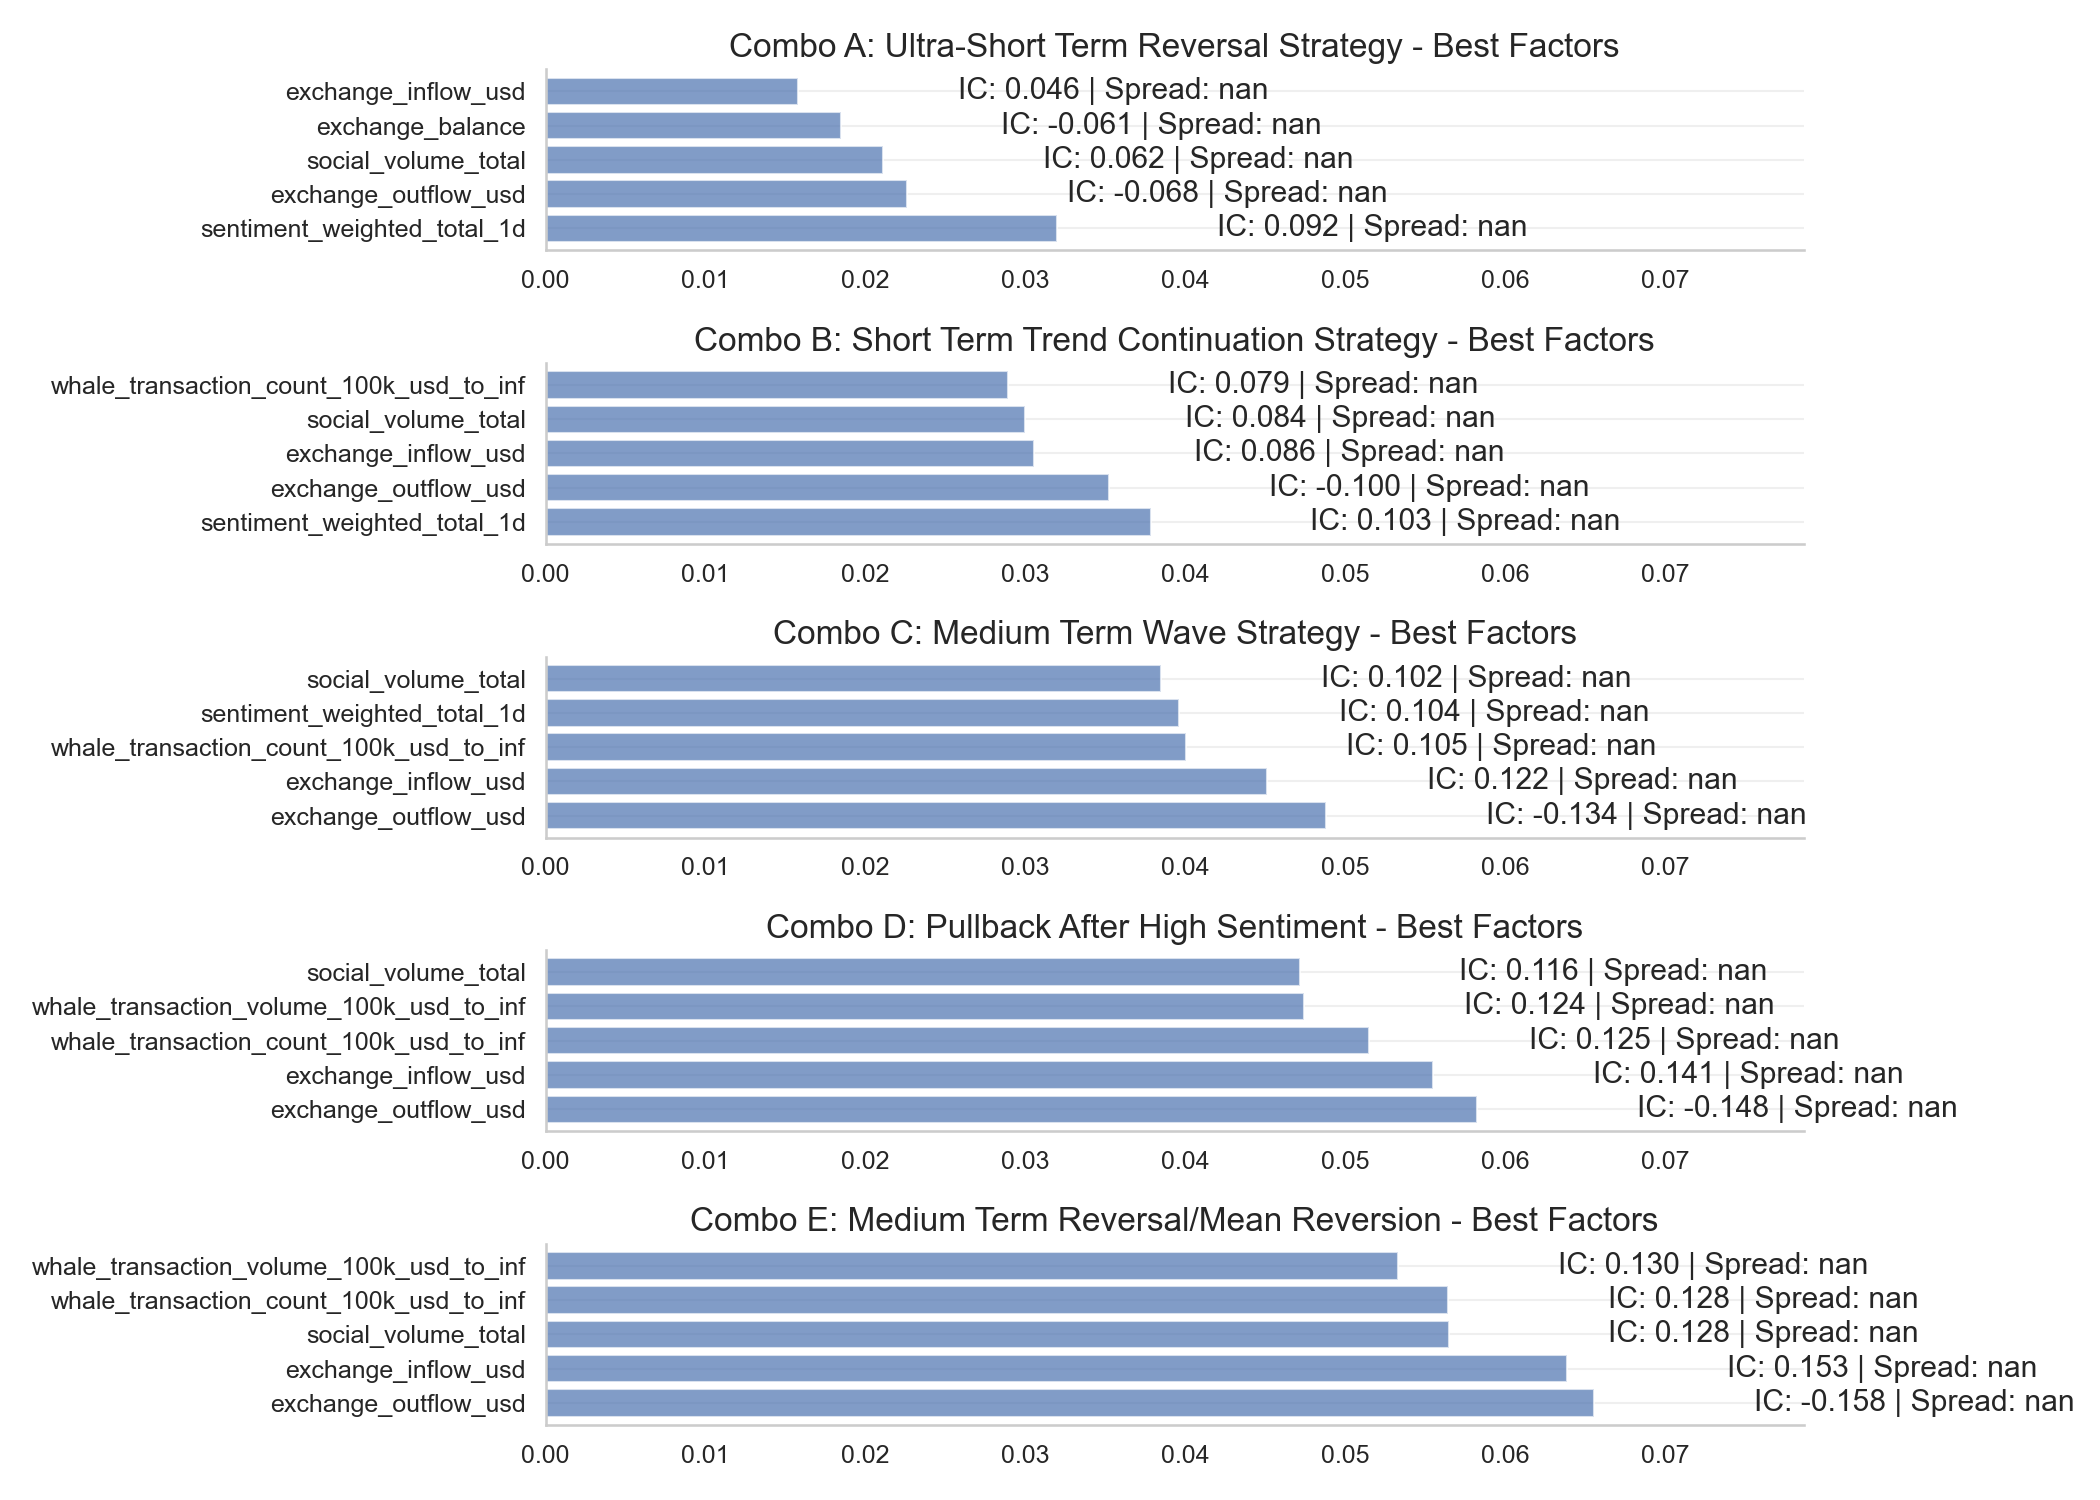

Data behind this chart, as committed beside it:
combo, description, factor, rolling_window, return_period, mean_ic, ic_significant, mean_spread, spread_significant, overall_score, rank
A, Ultra-Short Term Reversal Strategy, sentiment_weighted_total_1d, 3, 3d, 0.09193, True, , False, 0.03199, 1
A, Ultra-Short Term Reversal Strategy, exchange_outflow_usd, 3, 3d, -0.06751, True, , False, 0.0226, 2
A, Ultra-Short Term Reversal Strategy, social_volume_total, 3, 3d, 0.06231, True, , False, 0.02112, 3
A, Ultra-Short Term Reversal Strategy, exchange_balance, 3, 3d, -0.06076, True, , False, 0.01845, 4
A, Ultra-Short Term Reversal Strategy, exchange_inflow_usd, 3, 3d, 0.04617, True, , False, 0.0158, 5
B, Short Term Trend Continuation Strategy, sentiment_weighted_total_1d, 7, 7d, 0.1034, True, , False, 0.03781, 1
B, Short Term Trend Continuation Strategy, exchange_outflow_usd, 7, 7d, -0.09996, True, , False, 0.03519, 2
B, Short Term Trend Continuation Strategy, exchange_inflow_usd, 7, 7d, 0.08573, True, , False, 0.03056, 3
B, Short Term Trend Continuation Strategy, social_volume_total, 7, 7d, 0.08391, True, , False, 0.02996, 4
B, Short Term Trend Continuation Strategy, whale_transaction_count_100k_usd_to_inf, 7, 7d, 0.07916, True, , False, 0.02893, 5
C, Medium Term Wave Strategy, exchange_outflow_usd, 14, 14d, -0.1336, True, , False, 0.04882, 1
C, Medium Term Wave Strategy, exchange_inflow_usd, 14, 14d, 0.1223, True, , False, 0.04512, 2
C, Medium Term Wave Strategy, whale_transaction_count_100k_usd_to_inf, 14, 14d, 0.1047, True, , False, 0.04002, 3
C, Medium Term Wave Strategy, sentiment_weighted_total_1d, 14, 14d, 0.1042, True, , False, 0.03957, 4
C, Medium Term Wave Strategy, social_volume_total, 14, 14d, 0.1023, True, , False, 0.0385, 5
D, Pullback After High Sentiment, exchange_outflow_usd, 30, 30d, -0.1484, True, , False, 0.05822, 1
D, Pullback After High Sentiment, exchange_inflow_usd, 30, 30d, 0.1407, True, , False, 0.05549, 2
D, Pullback After High Sentiment, whale_transaction_count_100k_usd_to_inf, 30, 30d, 0.1255, True, , False, 0.05145, 3
D, Pullback After High Sentiment, whale_transaction_volume_100k_usd_to_inf, 30, 30d, 0.1239, True, , False, 0.04743, 4
D, Pullback After High Sentiment, social_volume_total, 30, 30d, 0.1161, True, , False, 0.04713, 5
E, Medium Term Reversal/Mean Reversion, exchange_outflow_usd, 60, 60d, -0.1581, True, , False, 0.06554, 1
E, Medium Term Reversal/Mean Reversion, exchange_inflow_usd, 60, 60d, 0.153, True, , False, 0.06386, 2
E, Medium Term Reversal/Mean Reversion, social_volume_total, 60, 60d, 0.1275, True, , False, 0.05645, 3
E, Medium Term Reversal/Mean Reversion, whale_transaction_count_100k_usd_to_inf, 60, 60d, 0.1278, True, , False, 0.05639, 4
E, Medium Term Reversal/Mean Reversion, whale_transaction_volume_100k_usd_to_inf, 60, 60d, 0.1304, True, , False, 0.05328, 5
